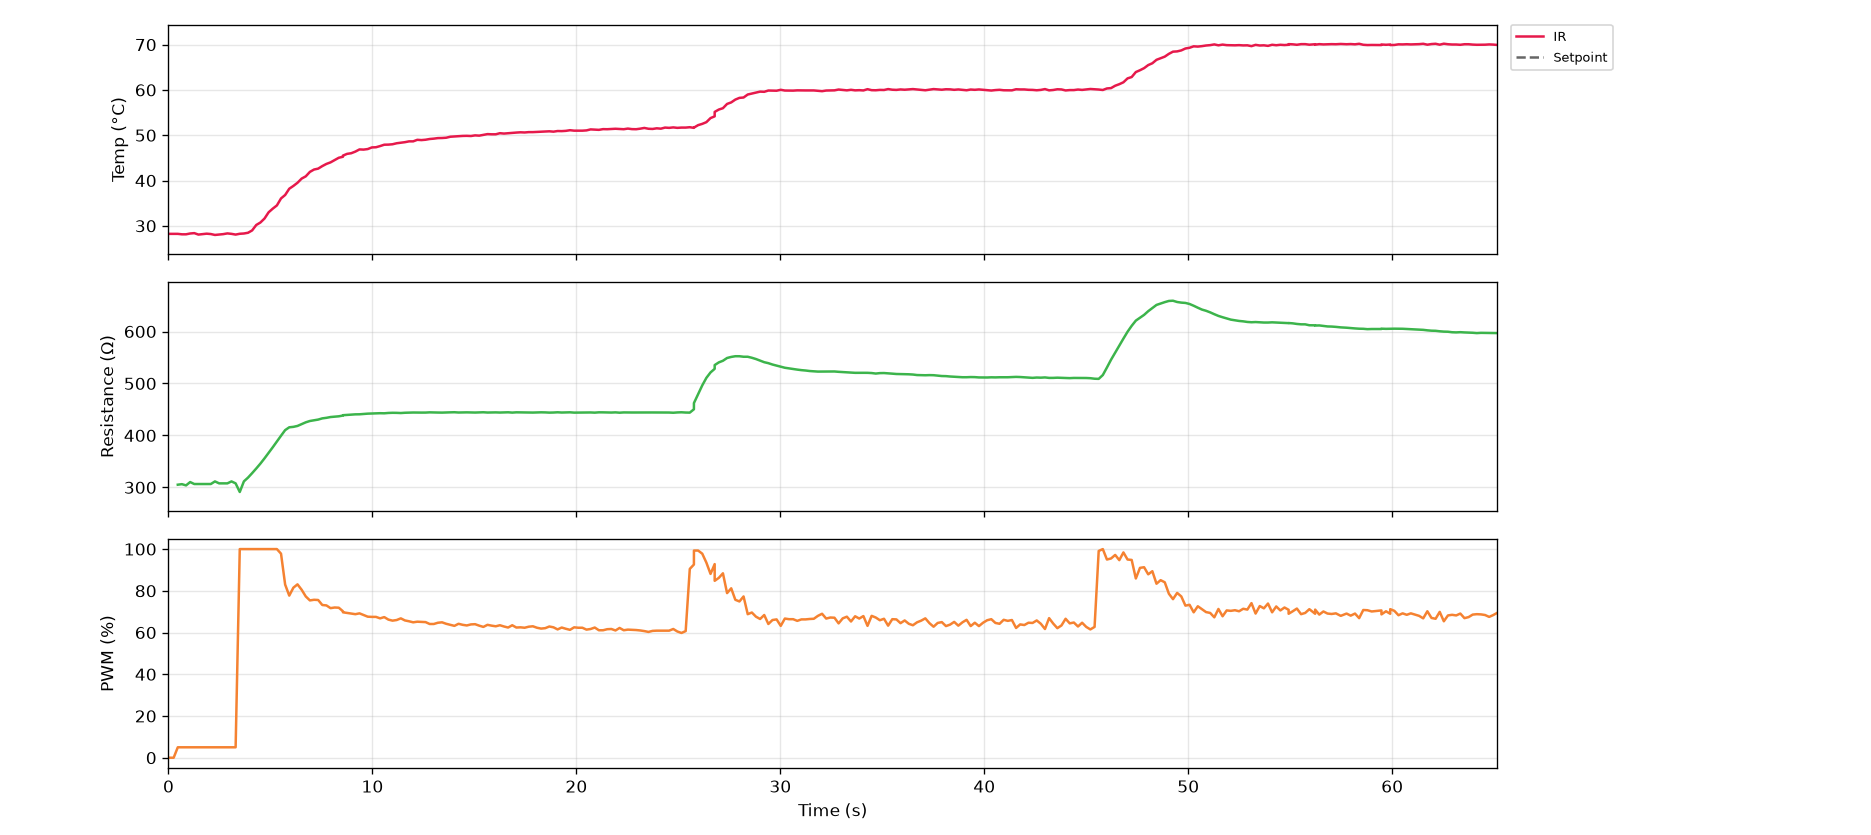

Data behind this chart, as committed beside it:
serial_number, time_s, timestamp, ir_C, thermocouple_C, resistance_ohm, voltage_V, current_mA, pwm_pct, pid_auto, pid_input
G5-5, 0.1, 2026-10-27T15:28:29, 28.23, nan, nan, 0.0, 0.0, 0.0, 0, 0
G5-5, 0.3, 2026-10-27T15:28:29, 28.23, nan, nan, 0.0, 0.0, 0.0, 0, 0
G5-5, 0.5, 2026-10-27T15:28:30, 28.23, nan, 305.2, 0.32, 1.049, 5.0, 0, 0
G5-5, 0.7, 2026-10-27T15:28:30, 28.13, nan, 306.2, 0.44, 1.437, 5.0, 0, 0
G5-5, 0.9, 2026-10-27T15:28:30, 28.13, nan, 303.9, 0.472, 1.553, 5.0, 0, 0
G5-5, 1.1, 2026-10-27T15:28:30, 28.31, nan, 310.3, 0.488, 1.573, 5.0, 0, 0
G5-5, 1.3, 2026-10-27T15:28:30, 28.39, nan, 306.5, 0.488, 1.592, 5.0, 0, 0
G5-5, 1.5, 2026-10-27T15:28:31, 28.07, nan, 306.5, 0.488, 1.592, 5.0, 0, 0
G5-5, 1.7, 2026-10-27T15:28:31, 28.17, nan, 306.5, 0.488, 1.592, 5.0, 0, 0
G5-5, 1.9, 2026-10-27T15:28:31, 28.27, nan, 306.5, 0.488, 1.592, 5.0, 0, 0
G5-5, 2.1, 2026-10-27T15:28:31, 28.19, nan, 306.5, 0.488, 1.592, 5.0, 0, 0
G5-5, 2.3, 2026-10-27T15:28:31, 27.99, nan, 311.5, 0.496, 1.592, 5.0, 0, 0
G5-5, 2.5, 2026-10-27T15:28:32, 28.07, nan, 307.8, 0.496, 1.612, 5.0, 0, 0
G5-5, 2.7, 2026-10-27T15:28:32, 28.17, nan, 307.8, 0.496, 1.612, 5.0, 0, 0
G5-5, 2.9, 2026-10-27T15:28:32, 28.33, nan, 307.8, 0.496, 1.612, 5.0, 0, 0
G5-5, 3.1, 2026-10-27T15:28:32, 28.23, nan, 311.5, 0.496, 1.592, 5.0, 0, 0
G5-5, 3.3, 2026-10-27T15:28:32, 28.07, nan, 307.8, 0.496, 1.612, 5.0, 0, 0
G5-5, 3.5, 2026-10-27T15:28:33, 28.25, nan, 291.2, 4.048, 13.9, 100.0, 0, 0
G5-5, 3.7, 2026-10-27T15:28:33, 28.31, nan, 311.6, 8.688, 27.88, 100.0, 0, 0
G5-5, 3.9, 2026-10-27T15:28:33, 28.47, nan, 318.8, 10.02, 31.42, 100.0, 0, 0
G5-5, 4.1, 2026-10-27T15:28:33, 28.99, nan, 327.4, 10.59, 32.35, 100.0, 0, 0
G5-5, 4.3, 2026-10-27T15:28:33, 30.19, nan, 336.4, 10.96, 32.58, 100.0, 0, 0
G5-5, 4.5, 2026-10-27T15:28:34, 30.73, nan, 345.7, 11.26, 32.58, 100.0, 0, 0
G5-5, 4.7, 2026-10-27T15:28:34, 31.61, nan, 355.9, 11.56, 32.48, 100.0, 0, 0
G5-5, 4.9, 2026-10-27T15:28:34, 32.99, nan, 366.5, 11.85, 32.33, 100.0, 0, 0
G5-5, 5.1, 2026-10-27T15:28:34, 33.79, nan, 377.2, 12.13, 32.16, 100.0, 0, 0
G5-5, 5.3, 2026-10-27T15:28:34, 34.51, nan, 388.5, 12.42, 31.96, 100.0, 0, 0
G5-5, 5.5, 2026-10-27T15:28:35, 36.05, nan, 399.4, 12.69, 31.77, 97.8, 1, 2
G5-5, 5.7, 2026-10-27T15:28:35, 36.81, nan, 410.2, 12.8, 31.2, 83.0, 1, 2
G5-5, 5.9, 2026-10-27T15:28:35, 38.19, nan, 415.6, 11.84, 28.48, 77.7, 1, 2
G5-5, 6.1, 2026-10-27T15:28:35, 38.81, nan, 416.5, 11.12, 26.7, 81.5, 1, 2
G5-5, 6.3, 2026-10-27T15:28:35, 39.51, nan, 418.3, 11.2, 26.78, 83.1, 1, 2
G5-5, 6.5, 2026-10-27T15:28:36, 40.43, nan, 421.8, 11.39, 27.01, 80.5, 1, 2
G5-5, 6.7, 2026-10-27T15:28:36, 40.93, nan, 425.2, 11.3, 26.58, 77.3, 1, 2
G5-5, 6.9, 2026-10-27T15:28:36, 41.91, nan, 427.8, 11.06, 25.84, 75.4, 1, 2
G5-5, 7.1, 2026-10-27T15:28:36, 42.43, nan, 429.1, 10.83, 25.24, 75.7, 1, 2
G5-5, 7.3, 2026-10-27T15:28:37, 42.63, nan, 430.5, 10.8, 25.09, 75.6, 1, 2
G5-5, 7.5, 2026-10-27T15:28:37, 43.19, nan, 432.8, 10.81, 24.97, 73.2, 1, 2
G5-5, 7.7, 2026-10-27T15:28:37, 43.67, nan, 433.9, 10.62, 24.48, 73.0, 1, 2
G5-5, 7.9, 2026-10-27T15:28:37, 44.01, nan, 435.4, 10.57, 24.27, 71.7, 1, 2
G5-5, 8.1, 2026-10-27T15:28:37, 44.53, nan, 436.1, 10.44, 23.94, 72.0, 1, 2
G5-5, 8.4, 2026-10-27T15:28:38, 45.03, nan, 436.8, 10.42, 23.86, 71.9, 1, 2
G5-5, 8.6, 2026-10-27T15:28:38, 45.25, nan, 438.2, 10.43, 23.81, 70.2, 1, 2
G5-5, 8.6, 2026-10-27T15:28:38, 45.51, nan, 438.9, 10.3, 23.46, 69.7, 1, 2
G5-5, 8.8, 2026-10-27T15:28:38, 45.89, nan, 439.5, 10.22, 23.24, 69.4, 1, 2
G5-5, 9.0, 2026-10-27T15:28:38, 46.03, nan, 440.1, 10.16, 23.09, 69.1, 1, 2
G5-5, 9.2, 2026-10-27T15:28:38, 46.39, nan, 440.6, 10.12, 22.97, 68.8, 1, 2
G5-5, 9.4, 2026-10-27T15:28:39, 46.87, nan, 440.7, 10.08, 22.87, 69.2, 1, 2
G5-5, 9.6, 2026-10-27T15:28:39, 46.83, nan, 441.4, 10.1, 22.89, 68.4, 1, 2
G5-5, 9.8, 2026-10-27T15:28:39, 46.95, nan, 441.9, 10.05, 22.74, 67.6, 1, 2
G5-5, 10.0, 2026-10-27T15:28:39, 47.31, nan, 442.2, 9.968, 22.54, 67.5, 1, 2
G5-5, 10.2, 2026-10-27T15:28:39, 47.35, nan, 442.3, 9.92, 22.43, 67.5, 1, 2
G5-5, 10.4, 2026-10-27T15:28:40, 47.61, nan, 442.8, 9.904, 22.37, 66.8, 1, 2
G5-5, 10.6, 2026-10-27T15:28:40, 47.91, nan, 442.6, 9.84, 22.23, 67.4, 1, 2
G5-5, 10.8, 2026-10-27T15:28:40, 47.93, nan, 443.2, 9.872, 22.27, 66.2, 1, 2
G5-5, 11.0, 2026-10-27T15:28:40, 48.01, nan, 443.6, 9.784, 22.06, 65.7, 1, 2
G5-5, 11.2, 2026-10-27T15:28:40, 48.23, nan, 443.4, 9.704, 21.88, 66.0, 1, 2
G5-5, 11.4, 2026-10-27T15:28:41, 48.35, nan, 443.1, 9.688, 21.86, 66.8, 1, 2
G5-5, 11.6, 2026-10-27T15:28:41, 48.47, nan, 443.6, 9.76, 22.0, 65.8, 1, 2
G5-5, 11.8, 2026-10-27T15:28:41, 48.65, nan, 443.9, 9.696, 21.84, 65.4, 1, 2
... 267 more rows
